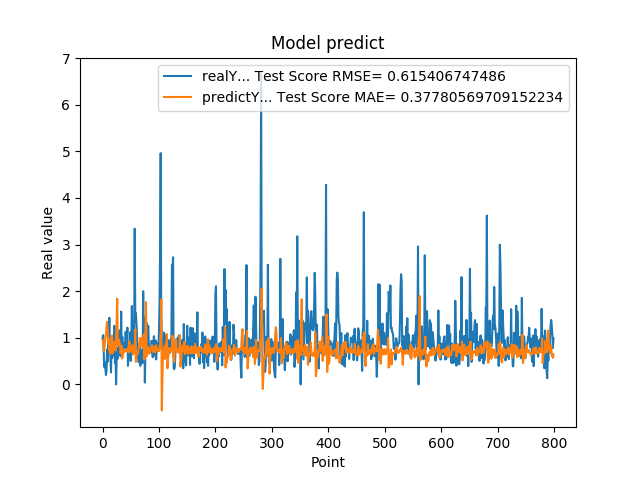

Source data for this figure (header and first rows):
9.919999999999999929e-01, 9.626514848811995595e-01
1.059000000000000163e+00, 9.235877540921167972e-01
7.249999999999999778e-01, 7.295372556774708528e-01
3.729999999999999982e-01, 7.122478423230521605e-01
4.760000000000000342e-01, 8.949423941990241049e-01
3.420000000000000262e-01, 1.020697957874486361e+00
2.019999999999999851e-01, 1.079050243505756956e+00
2.839999999999999747e-01, 1.218086195622258838e+00
7.440000000000001057e-01, 1.341992988417064936e+00
4.850000000000000422e-01, 1.166063020294710206e+00
1.064000000000000057e+00, 8.693397099977339115e-01
8.299999999999999600e-01, 9.899758730019247999e-01
1.429000000000000048e+00, 7.257694524898613553e-01
6.959999999999999520e-01, 7.687601344814922744e-01
5.949999999999999734e-01, 6.570965631565741649e-01
2.570000000000000062e-01, 7.582604755249957584e-01
8.960000000000000187e-01, 1.020240153764244484e+00
5.660000000000000586e-01, 1.048535238710574191e+00
6.400000000000000133e-01, 6.705971163386590383e-01
8.569999999999999840e-01, 8.335773360879278338e-01
6.390000000000000124e-01, 8.892831281070009419e-01
1.258000000000000007e+00, 8.472120003966912005e-01
4.509999999999999565e-01, 9.286447410129963220e-01
6.320000000000000062e-01, 7.269262276972218162e-01
0.000000000000000000e+00, 9.019855750772962644e-01
5.889999999999999680e-01, 1.400376721692258464e+00
7.800000000000000266e-01, 1.838417065736530631e+00
5.500000000000000444e-01, 8.360545886850538899e-01
6.790000000000000480e-01, 8.656533322883435133e-01
7.809999999999999165e-01, 9.586727685958168488e-01
1.159000000000000030e+00, 9.053986832608238444e-01
8.719999999999999973e-01, 8.531407017622600897e-01
6.049999999999999822e-01, 6.721459841688677272e-01
1.564999999999999947e+00, 7.639962363555103941e-01
6.540000000000000258e-01, 8.260945722949689651e-01
1.019000000000000128e+00, 5.550810129308987317e-01
7.359999999999999876e-01, 7.006756708780482734e-01
7.570000000000000062e-01, 6.675212708875652989e-01
8.809999999999998943e-01, 7.199688124321577121e-01
8.850000000000000089e-01, 7.546607876765560885e-01
8.079999999999999405e-01, 7.065943755104493462e-01
1.129999999999999893e+00, 7.459350437041404325e-01
7.399999999999999911e-01, 7.397308180300243841e-01
9.270000000000000462e-01, 7.195727109858534032e-01
1.217999999999999972e+00, 7.340039660965297363e-01
3.989999999999999658e-01, 7.753188216956516943e-01
6.109999999999999876e-01, 6.870935862585110243e-01
7.900000000000000355e-01, 9.280265505910860746e-01
6.400000000000000133e-01, 9.039054899516372199e-01
1.116999999999999993e+00, 7.121434969212546706e-01
5.030000000000000027e-01, 8.223692778723087349e-01
9.549999999999998490e-01, 6.988459271019332730e-01
1.681000000000000050e+00, 8.323251285497088592e-01
7.800000000000000266e-01, 8.401141749699486683e-01
1.058000000000000052e+00, 6.399899794532769581e-01
1.007000000000000117e+00, 6.972868178548509155e-01
8.990000000000000213e-01, 7.079383724108910814e-01
3.339999999999999858e+00, 7.130433881091123860e-01
1.388000000000000123e+00, 1.176988693349185766e+00
1.530000000000000027e+00, 4.849064658458673294e-01
1.328000000000000069e+00, 5.887456738259609912e-01
... 739 more rows
